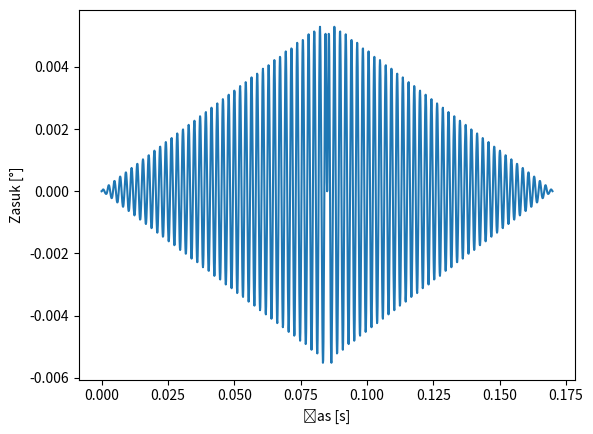

Reproduce this figure in Python.
# -*- coding: utf-8 -*-
"""
Created on Mon Apr 20 14:23:13 2020

[redacted]
"""

# import seminar_knjiznica as sk
import numpy as np
import matplotlib.pyplot as plt

# =============================================================================
# Podatki
# =============================================================================

J0 = 0.7    # [kgm^2]
k0 = 1300   # [Nm/rad]
M0 = 1150   # [Nm]
N = 6       # [/]
T = 0.17    # [s]
t0 = 1.28   # [s]
tk = 4.22   # [s]

# Fourirjeva aproksimacija funkcije momenta:
n_max = 80  # [/]

# Omega

w = 2*np.pi/T 

# Časovni intervali

t_min = 0.       # [s]
t_max = T     # [s]
dt = 0.0001     # [s]

t_array = np.arange(t_min, t_max, dt)
t_impulz = np.arange(t_min, t0, dt)

eul=np.exp(1)

# =============================================================================
# Definicija praznih matrik
# =============================================================================

# Matrika vztrajnostnih momentov:
Ji = []

# Vektor togosti sistema
kti = []

# Masna matrika
MasMx = np.zeros((N,N),float)

# Togostna matrika
Kmx = np.zeros((N,N),float)

# Lastni vektorji
fi_last = np.zeros((N,N),float)

# Lastne vrednosti
las_vr = []

# Lastne frekvence
las_frek = []



# Dodelitev vrednosti posameznih matrik
for i in range(N):
    J = J0*eul**(1 - 0.3*(i+1))
    Ji.append(J)
    k = k0*eul**(1 - 0.3*(i+1))
    kti.append(k)
  
    
# Zapis masne matrike:    
for i in range(N):
    MasMx[i][i] = MasMx[i][i] + Ji[i]
    
# Zapis togostne matrike:    
for i in range(N):
    if i == 0:
        Kmx[i][i] = kti[i]
        Kmx[i][i+1] = -kti[i]
        
    elif i < (N-1):
        Kmx[i][i-1] = -kti[i-1]
        Kmx[i][i] = kti[i-1]+kti[i]
        Kmx[i][i+1] = -kti[i]
        
    elif i < (N):
        Kmx[i][i-1] = -kti[i-1]
        Kmx[i][i] = kti[i-1]+kti[i]


# =============================================================================
# Definicija obremenitvenih funkcij
# =============================================================================


def moment1(t, t0, M0, show = False):
    '''Popis momenta M1 s funkcijo''' 
    M1 = np.ones_like(t_impulz)
    
    for (t, i) in zip(t_impulz, range(len(M1))):
        M1[i] = M0*(1 + np.tanh(-2*t/t0))
    
    if show:        
        plt.figure()
        plt.plot(t_impulz, M1)
        plt.grid()
        plt.xlabel('Čas [s]')
        plt.ylabel('Moment [Nm]')
        plt.show()
    
    return M1


def moment2(t,T,M0, show = False):
    '''Popis momenta M2 s funkcijo'''

    M = np.ones_like(t_array)

    c1 = 0
    c2 = 0 
    for (t, i) in zip(t_array, range(len(M))):
        if (t % T < T/2):
            M[i] = ((t-c1) / T) * 2*M0
            c2 = t
        
        
        elif (t % T > T/2 and t % T < T):
            M[i] = 2*M0*((t-c2) / T - 1/2) 
            c1 = t
        
    
    if show:        
        plt.figure()
        plt.plot(t_array, M)
        plt.grid()
        plt.xlabel('Čas [s]')
        plt.ylabel('Moment [Nm]')
        plt.show()
    
    return M
    
    
# =============================================================================
# Grafičen izris funkcij
# =============================================================================

moment1(t_array, t0, M0, show = False)
moment2(t_array, T, M0, show = False)

# =============================================================================
# =============================================================================
# Izračuni
# =============================================================================
# =============================================================================

Adin = np.matmul(np.linalg.inv(MasMx), Kmx)
EIG = np.linalg.eigvals(Adin)
las_vr = np.sort(EIG)

for i in range(N):
    # Izračun lastnih frekvenc sistema
    root = np.sqrt(las_vr[i])
    las_frek.append(root)


# print(las_frek)


for j in range(N):
    fi_last[0][j] = 1
    for i in range(N-1):
        if i == 0:
            fi_last[i+1][j] = (-fi_last[i][j]*(Kmx[i][i] - MasMx[i][i]*las_vr[j])) / Kmx[i][i+1]
        elif i < (N-1):
            fi_last[i+1][j] = (-Kmx[i][i-1]*fi_last[i-1][j] - (fi_last[i][j] * (Kmx[i][i] - MasMx[i][i]*las_vr[j]))) / Kmx[i][i+1]
# print(fi_last)


# =============================================================================
# Izris razmerij amplitud pomikov glede na prvo komponento lastnih vektorjev
# =============================================================================


def las_vek_izr(fi_last, N,show=False):
    '''Izriše grafe razmerij lastnih vektorjev'''
    
    i_iter = np.linspace(1,N,N)
    if show:
        for i in range(len(i_iter)):
            
            plt.figure()
            plt.plot(i_iter,fi_last[:,i])
            plt.grid()
            plt.title('Razmerja pomikov ' + str(i+1) + '. lastnega vektorja')
            plt.xlim(1,N)
            plt.ylim(min(fi_last[:,i]),max(fi_last[:,i]))
            plt.xlabel('Lastna vrednost [/]')
            plt.ylabel('Razmerje [/]')
            plt.show()
        
las_vek_izr(fi_last,N,show=False)

# =============================================================================
# Modalne vrednosti
# =============================================================================

M_modalna = np.transpose(fi_last).dot(MasMx).dot(fi_last)
K_modalna = np.transpose(fi_last).dot(Kmx).dot(fi_last)

np.set_printoptions(suppress=True)
# print(np.around(M_modalna,decimals=2))
# print(np.around(K_modalna,decimals=2))

# =============================================================================
# Izračun integralske enačbe (odziv sistema)
# =============================================================================

def koef_bj(M0, n_max):
    
    a_j=np.zeros(n_max)
    b_j=np.zeros(n_max)
    
    for j in range(n_max):
        
        if j==0: #a_0
        # Srednja vrednost funkcije momenta je 0 Nm
            a_j[j] = 0
        
        else:
            # Vrednosti a_j in b_j sta bili pridobljeni iz rešitve integrala v simbolični obliki v programu ___.py. 
            # Ker je vrednost a_j zelo majhna (skoraj nična), sem ji pripisal vrednost nič (razlog je lihost funkcije M2).
            # a_j[j] = 11.7647058823529*Piecewise((-5.6843418860808e-14, Eq(j, 0)), (31.1147913744655*sin(3.14159265358979*j)/j + 31.1147913744655*sin(9.42477796076938*j)/j - 9.90414570103852*cos(3.14159265358979*j)/j**2 + 9.90414570103852*cos(9.42477796076938*j)/j**2, True))
            a_j[j] = 0
            b_j[j] = 2*M0*(-np.cos(j*np.pi)/(j*np.pi))
            
    return a_j, b_j

    
def primerjava(t, moment2, a_j, b_j, w, show = False):

    M_approx = np.ones_like(t_array) 
    
    for j in range(len(a_j+1)):
        if j==0:
            M_approx *= a_j[j]/2 
        else:
            M_approx += a_j[j]*np.cos(j*w*t) + b_j[j]*np.sin(j*w*t)

    if show:   
        plt.figure(dpi=70)
        plt.plot(t, M_approx, label="Aproksimacija momenta")
        plt.plot(t, moment2, label="Funkcija momenta")
        plt.xlabel('Čas [s]')
        plt.ylabel('Moment [Nm]')
        plt.grid()
        plt.legend(loc="upper right")
        plt.show()

        
# def mom_four(t, b_j):
#     M_four = np.ones_like(t_array) 
        
#     return M_approx


def mom_four(t_interval, b_j, show=False):
    '''Funkcija izračuna vrednosti momenta za dani časovni interval'''
    M_four = np.ones_like(t_interval) 
    for j in range(len(b_j+1)):
        if j==0:
            M_four *= 0
        else:
            M_four += b_j[j]*np.sin(j*w*t_interval)           
    if show:
        plt.figure()
        plt.plot(t_interval, M_four)
        plt.show()    
    return M_four


# Eksaktna funkcija vzbujevalnega momenta (za preverjanje, koda iz vaj)
M_exact = moment2(t_array, T, M0, show = False)  # Za prikaz -> show = True
a_j, b_j = koef_bj(M0, n_max)
primerjava(t_array, M_exact, a_j, b_j, w, show = False)  # Za prikaz -> show = True

# =============================================================================
# Modalna obremenitev
# =============================================================================
# To matriko uporabim kot zapis faktorjev pri prehodu v modalne koordinate
def M_vzb_modalna(N):
   '''Izračuna matriko modalnih koeficientov momenta'''
   M_vzb = np.zeros((N,1))
   for i in range(N):
       if i < 2:
           M_vzb[i,0] = 1
   M_vzb = np.matmul(np.transpose(fi_last), M_vzb)    # fi_last - matrika lastnih vektorjev
   M_vzb = np.matmul(np.linalg.inv(M_modalna), M_vzb) # M_modalna - matrika modalnih mas
   return M_vzb


m_breme = M_vzb_modalna(N)


# def b_j_modalni(P_S, b_j):
#     h_j=np.zeros(n_max)
#     for j in range(n_max):
#         if j==0:
#             h_j = h_j
#         else:
#             h_j[j] = b_j[j]*m_breme[P_S,0]/las_vr[P_S]   # bj/woi^2
#     return h_j


def b_js(t):
    moment = mom_four(t, b_j)    
    four = np.ones((N,len(t)))
    
    # sinus = np.ones_like(t)    
    # if (j*w) < las_frek[P_S]: # primerja, dokler je j*w < w0i
    #         sinus += np.sin(j*w*t_int)
    #     else:
    #         sinus += np.sin(j*w*t_int - np.pi)  
    
    for i in range(len(t)):
        for p in range(N):
            for j in range(n_max):
                    if (j*w) < las_frek[p]: # primerja, dokler je j*w < w0i
                        four[p,i] = (np.sin(j*w*t[i])*(moment[i]*m_breme[p])*(1/(1-((j*w)/las_frek[p])**2)))/las_vr[p]
                    else:
                        four[p,i] = (np.sin(j*w*t[i]-np.pi)*(moment[i]*m_breme[p])*(1/(1-((j*w)/las_frek[p])**2)))/las_vr[p]         
        
    # hij = b_j_modalni(P_S, b_j)
    # sinus = np.ones_like(t)
    
    # for i in range(len(t)):
    #     for j in range(n_max):
    #         if j == 0:
    #             hij=hij
    #         else:
    #             sinus[i] += hij[j]*np.sin(j*w*t[i])
    return four

# hjs = b_js(t_array,0)
# plt.plot(t_array, hjs)

# bj = np.ones((N,len(t_array)))    
# for j in range(N):
#     bj[j,:] = b_js(t_array, j)
# def breme (t_int, P_S):
#     '''Izračuna obremenitev v časovnem intervalu za vsako prostostno stopnjo posebej'''
#     mom_fourier = mom_four(t_int, b_j)
#     hi_modalna = np.ones((P_S,len(t_int)))    
#     for i in range(len(t_int)):        
#         br = m_breme * mom_fourier[i]    
#         hi_t_mod = np.dot(np.transpose(fi_last), br)            
#         for j in range(P_S):            
#             hi_modalna[j,i] = hi_t_mod[j]*(1/M_modalna[j,j])       #     np.dot(np.linalg.inv(MasMx), hi_t_mod)[j]  
#     return hi_modalna


# def h_i_t(t_interval, b_j, P_S, show = False):
#     '''Izračun vektorja momentov v modalnih koordinatah - IZRAČUNANO LE NA PROSTOSTNI STOPNJI P_S (med 0 in N-1)'''    
#     br = breme(t_interval, N)    
#     hi_mi = np.ones(len(t_interval))    
#     for i in range(len(t_interval)):
#         hi_mi[i] = br[P_S,i]        
#     if show:
#         plt.figure()
#         plt.plot(t_interval, hi_mi)
#         plt.show()        
#     return hi_mi
# # h_i_t(t_array, b_j, 0, show=True)


# def beta_j(P_S):
#     '''Izračun faktorja beta na prostostni stopnji'''
#     Beta=0    
#     for j in range(n_max):
#         Beta += 1/(1-((j*w)/las_frek[P_S])**2)     # las_frek nosi vrednosti w0i   
#     return Beta


# def sin_fi_t(t_int, P_S, show=False):
#     '''Izračun sinusa sin(jwt-fi) v časovnem intervalu za eno prostostno stopnjo'''
#     sinus = np.ones_like(t_int)    
#     for j in range(len(b_j+1)):  
#         if (j*w) < las_frek[P_S]: # primerja, dokler je j*w < w0i
#             sinus += np.sin(j*w*t_int)
#         else:
#             sinus += np.sin(j*w*t_int - np.pi)            
#     if show:
#         plt.figure()
#         plt.plot(t_int, sinus)
#         plt.show()    
#     return sinus


# def b_jt(t, P_S):
#     bj = np.ones_like(t)
#     for i in range(n_max):
#         bj += b_j[i]*np.sin(j*w*t)*m_breme[P_S]       
#     return bj


# def eta_t(t, P_S):
#     '''Izračun vektorja eta za vse prostostne stopnje v časovnem intervalu t'''    
#     # eta = np.ones((N,len(t)))
#     eta = b_js(t)            
#     for j in range(P_S):        
#         # Be = beta_j(j)
#         # sinus = sin_fi_t(t, j)
#         # hi = h_i_t(t, b_j, j)
        
#         # for i in range(len(t)):
#         #     eta[j, i] = Be*sinus[i]*bj[j,i] # las_vrvzame vrednost w0i^2
        
#         # plt.figure()
#         # plt.plot(t,eta[j,:])
#         # plt.show()
#       return eta

x_t = np.ones((N,len(t_array)))
Vec_Eta = b_js(t_array)

for i in range(N):
    for j in range(len(t_array)):
        eta = Vec_Eta[:,j]
        
        x_t[:,j] = np.dot(fi_last, eta)        

plt.figure()
plt.plot(t_array, (180/np.pi)*x_t[0,:])
plt.xlabel('Čas [s]')
plt.ylabel('Zasuk [°]')
plt.show()
